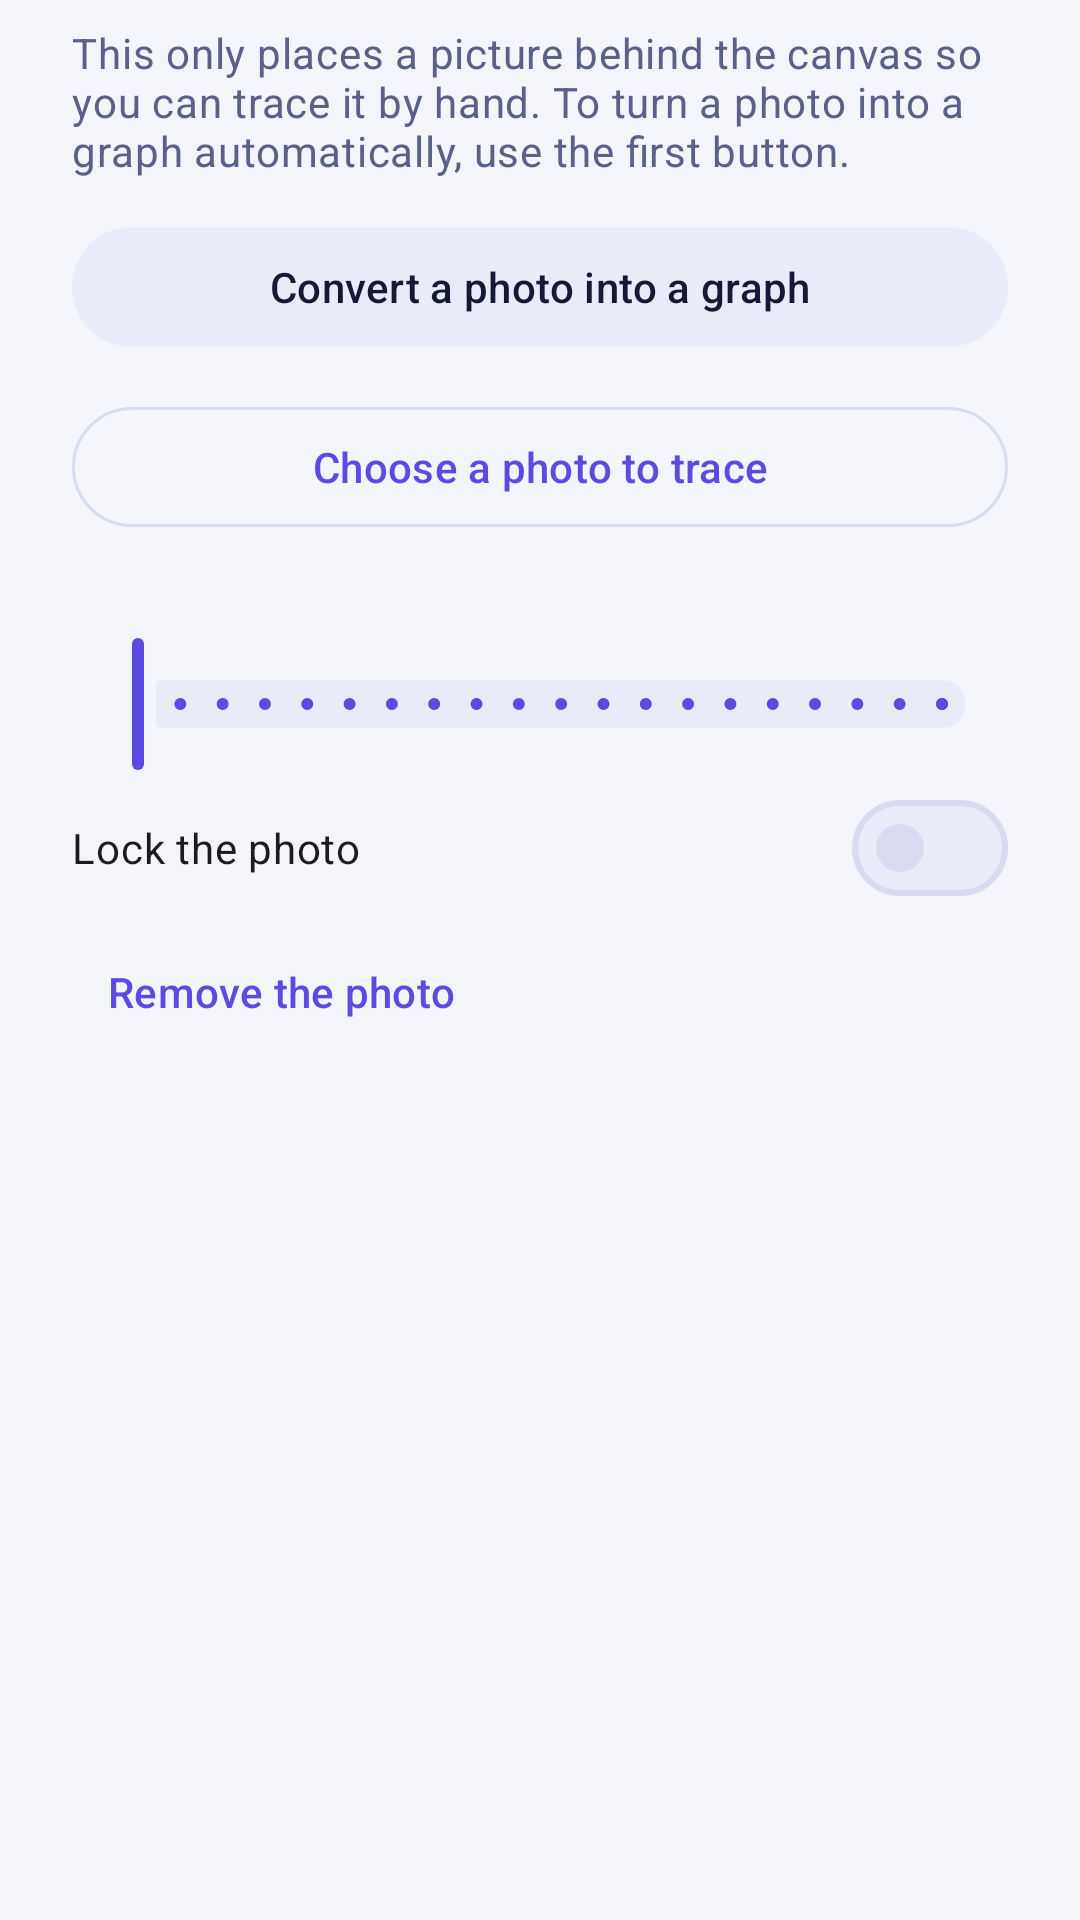

Android layout source for this screen:
<!-- AndroidManifest.xml: application theme Theme.GraphLab -->
<!-- res/layout/dialog_photo.xml -->
<?xml version="1.0" encoding="utf-8"?>
<LinearLayout xmlns:android="http://schemas.android.com/apk/res/android"
    xmlns:app="http://schemas.android.com/apk/res-auto"
    android:layout_width="match_parent"
    android:layout_height="wrap_content"
    android:orientation="vertical"
    android:paddingHorizontal="24dp"
    android:paddingTop="8dp">

    <TextView
        android:id="@+id/photo_help"
        android:layout_width="match_parent"
        android:layout_height="wrap_content"
        android:text="@string/photo_help"
        android:textAppearance="@style/TextAppearance.GraphLab.Body" />

    <com.google.android.material.button.MaterialButton
        android:id="@+id/photo_convert"
        style="@style/Widget.Material3.Button.TonalButton"
        android:layout_width="match_parent"
        android:layout_height="wrap_content"
        android:layout_marginTop="@dimen/gap"
        android:minHeight="@dimen/touch_min"
        android:text="@string/photo_convert" />

    <com.google.android.material.button.MaterialButton
        android:id="@+id/photo_choose"
        style="@style/Widget.Material3.Button.OutlinedButton"
        android:layout_width="match_parent"
        android:layout_height="wrap_content"
        android:layout_marginTop="@dimen/gap"
        android:minHeight="@dimen/touch_min"
        android:text="@string/photo_choose" />

    <TextView
        android:id="@+id/photo_opacity_label"
        android:layout_width="wrap_content"
        android:layout_height="wrap_content"
        android:layout_marginTop="@dimen/gap"
        android:textAppearance="@style/TextAppearance.GraphLab.Label" />

    <com.google.android.material.slider.Slider
        android:id="@+id/photo_opacity"
        android:layout_width="match_parent"
        android:layout_height="wrap_content"
        android:contentDescription="@string/photo_opacity_description"
        android:stepSize="5"
        android:valueFrom="5"
        android:valueTo="100"
        app:labelBehavior="gone" />

    <com.google.android.material.materialswitch.MaterialSwitch
        android:id="@+id/photo_lock"
        android:layout_width="match_parent"
        android:layout_height="wrap_content"
        android:minHeight="@dimen/touch_min"
        android:text="@string/photo_lock"
        android:textAppearance="@style/TextAppearance.GraphLab.Label"
        app:switchPadding="@dimen/gap" />

    <com.google.android.material.button.MaterialButton
        android:id="@+id/photo_remove"
        style="@style/Widget.Material3.Button.TextButton"
        android:layout_width="wrap_content"
        android:layout_height="wrap_content"
        android:minHeight="@dimen/touch_min"
        android:text="@string/photo_remove" />
</LinearLayout>
<!-- resources referenced by this layout -->
<resources>
  <dimen name="gap">12dp</dimen>
  <dimen name="touch_min">48dp</dimen>
  <string name="photo_choose">Choose a photo to trace</string>
  <string name="photo_convert">Convert a photo into a graph</string>
  <string name="photo_help">This only places a picture behind the canvas so you can trace it by hand. To turn a photo into a graph automatically, use the first button.</string>
  <string name="photo_lock">Lock the photo</string>
  <string name="photo_opacity_description">How see-through the photo is</string>
  <string name="photo_remove">Remove the photo</string>
  <style name="TextAppearance.GraphLab.Body" parent="TextAppearance.Material3.BodyMedium">
          <item name="android:fontFamily">sans-serif</item>
          <item name="android:textColor">?attr/gl_text_muted</item>
      </style>
  <style name="TextAppearance.GraphLab.Label" parent="TextAppearance.Material3.BodyMedium">
          <item name="android:fontFamily">sans-serif</item>
          <item name="android:textColor">?attr/gl_text</item>
      </style>
  <color name="gl_bg">#F4F5FB</color>
  <color name="gl_surface">#FFFFFF</color>
  <color name="gl_surface_raised">#E9EBF8</color>
  <color name="gl_outline">#D9DCF0</color>
  <color name="gl_text">#161933</color>
  <color name="gl_text_muted">#5B6088</color>
  <color name="gl_primary">#5B4BE0</color>
  <color name="gl_on_primary">#FFFFFF</color>
  <color name="gl_idle">#7A82B8</color>
  <color name="gl_frontier">#A65B00</color>
  <color name="gl_visited">#0B7F72</color>
  <color name="gl_chosen">#D6265A</color>
  <color name="gl_path">#5B4BE0</color>
  <color name="gl_fail">#C62828</color>
  <color name="gl_code_bg">#ECEEF9</color>
  <color name="gl_grid">#E3E6F5</color>
  <style name="Widget.GraphLab.Card" parent="Widget.Material3.CardView.Outlined">
          <item name="cardBackgroundColor">?attr/gl_surface</item>
          <item name="strokeColor">?attr/gl_outline</item>
          <item name="strokeWidth">1dp</item>
          <item name="cardCornerRadius">14dp</item>
          <item name="cardElevation">0dp</item>
      </style>
</resources>
